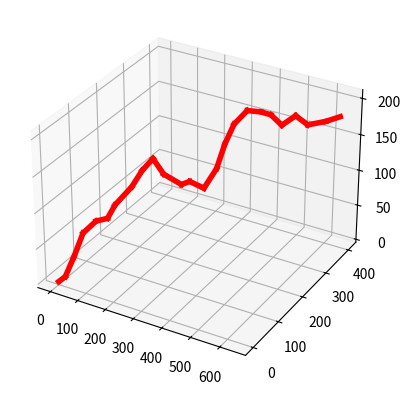

Here is the Python script that generated this plot:
import random
import math
import matplotlib.pyplot as plt
from mpl_toolkits.mplot3d import Axes3D

# Define constants
x_max = 640
y_max = 480
z_max = 400
EPS = 20
numNodes = 1000

class Node:
    def __init__(self, coord, cost=0, parent=None):
        self.coord = coord
        self.cost = cost
        self.parent = parent

def dist_3d(q1, q2):
    return math.sqrt((q1[0] - q2[0])**2 + (q1[1] - q2[1])**2 + (q1[2] - q2[2])**2)

def steer(qr, qn, val, eps):
    if val >= eps:
        qnew = [
            qn[0] + ((qr[0] - qn[0]) * eps) / dist_3d(qr, qn),
            qn[1] + ((qr[1] - qn[1]) * eps) / dist_3d(qr, qn),
            qn[2] + ((qr[2] - qn[2]) * eps) / dist_3d(qr, qn)
        ]
    else:
        qnew = qr
    return qnew

q_start = Node([0, 0, 0])
q_goal = Node([640, 400, 180])
nodes = [q_start]

fig = plt.figure()
ax = fig.add_subplot(111, projection='3d')

for i in range(1, numNodes + 1):
    q_rand = [random.uniform(0, x_max), random.uniform(0, y_max), random.uniform(0, z_max)]
    # ax.scatter(q_rand[0], q_rand[1], q_rand[2], c='b', marker='x')

    for j, node in enumerate(nodes):
        if node.coord == q_goal.coord:
            break

    ndist = [dist_3d(node.coord, q_rand) for node in nodes]
    val, idx = min((val, idx) for (idx, val) in enumerate(ndist))
    q_near = nodes[idx]

    q_new_coord = steer(q_rand, q_near.coord, val, EPS)
    # ax.plot([q_near.coord[0], q_new_coord[0]], [q_near.coord[1], q_new_coord[1]], [q_near.coord[2], q_new_coord[2]], 'k', linewidth=2)

    q_new = Node(q_new_coord)
    q_new.cost = dist_3d(q_new.coord, q_near.coord) + q_near.cost

    q_nearest = [node for node in nodes if dist_3d(node.coord, q_new.coord) <= 50]

    q_min = q_near
    C_min = q_new.cost

    for q in q_nearest:
        if q.cost + dist_3d(q.coord, q_new.coord) < C_min:
            q_min = q
            C_min = q.cost + dist_3d(q.coord, q_new.coord)
            # ax.plot([q_min.coord[0], q_new.coord[0]], [q_min.coord[1], q_new.coord[1]], [q_min.coord[2], q_new.coord[2]], 'g')

    for j, node in enumerate(nodes):
        if node.coord == q_min.coord:
            q_new.parent = j

    nodes.append(q_new)

D = [dist_3d(node.coord, q_goal.coord) for node in nodes]

val, idx = min((val, idx) for (idx, val) in enumerate(D))
q_final = nodes[idx]
q_goal.parent = idx
q_end = q_goal
nodes.append(q_goal)

while q_end.parent is not None:
    start = q_end.parent
    ax.plot([q_end.coord[0], nodes[start].coord[0]], [q_end.coord[1], nodes[start].coord[1]], [q_end.coord[2], nodes[start].coord[2]], 'r', linewidth=4)
    q_end = nodes[start]

plt.show()
